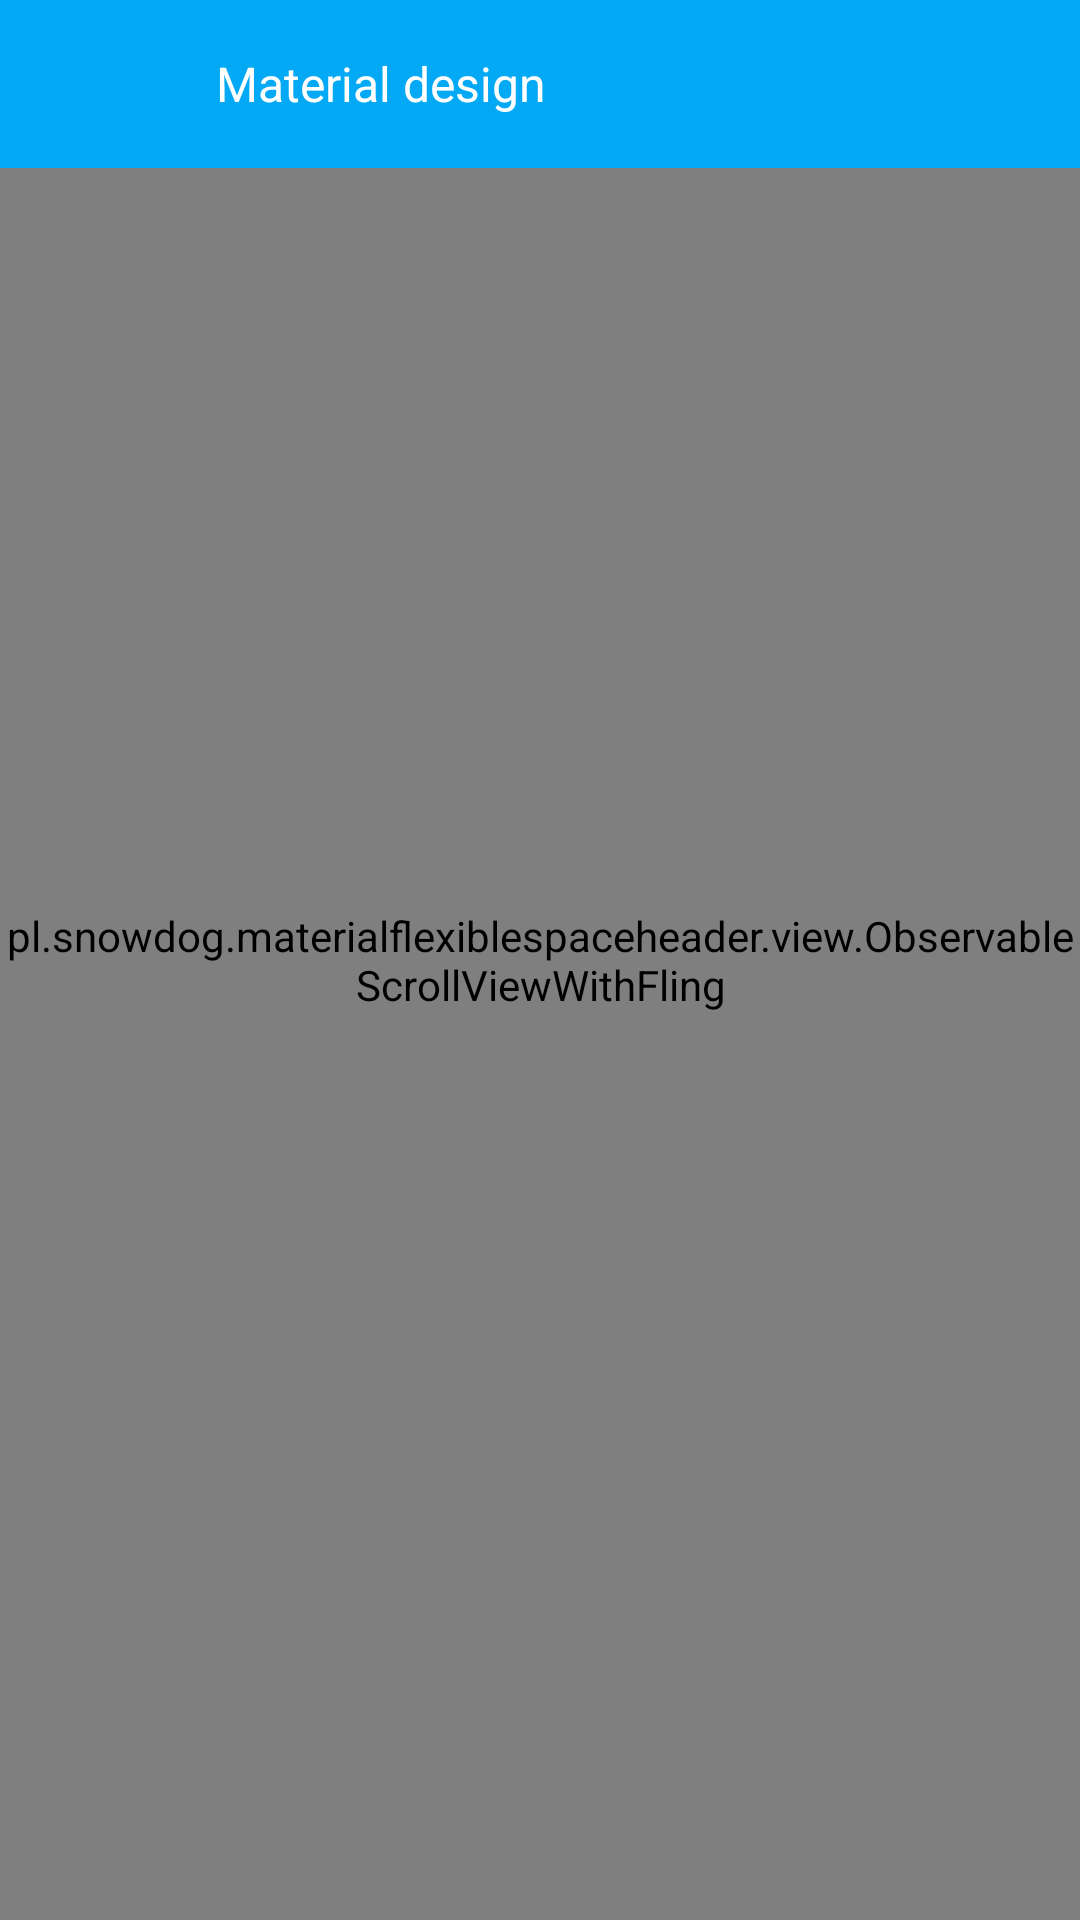

Here is an Android app screen rendered from its layout file. Give the layout XML and the strings, colors and styles it references.
<!-- AndroidManifest.xml: application theme AppTheme -->
<!-- res/layout/fragment_flexible_space_header.xml -->
<FrameLayout xmlns:android="http://schemas.android.com/apk/res/android"
    xmlns:app="http://schemas.android.com/apk/res-auto"
    android:id="@+id/root"
    android:layout_width="match_parent"
    android:layout_height="match_parent"
    android:orientation="vertical">
    <pl.snowdog.materialflexiblespaceheader.view.ObservableScrollViewWithFling
        android:id="@+id/observable_sv"
        android:layout_height="match_parent"
        android:layout_width="match_parent"
        >

        <RelativeLayout
            android:id="@+id/scroll_view_child"
            android:layout_width="match_parent"
            android:layout_height="match_parent"
            android:clipChildren="false">

            <FrameLayout
                android:id="@+id/fl_image"
                android:layout_width="match_parent"
                android:layout_height="wrap_content">

                <ImageView
                    android:id="@+id/image"
                    android:layout_width="match_parent"
                    android:layout_height="@dimen/parallax_image_height"
                    android:scaleType="fitCenter"
                    android:src="@drawable/snowdog_logo"
                    />
                <LinearLayout
                    android:orientation="horizontal"
                    android:layout_width="match_parent"
                    android:layout_height="@dimen/parallax_image_height"
                    android:id="@+id/ll_above_photo"/>
            </FrameLayout>

            <View
                android:id="@+id/anchor"
                android:layout_width="match_parent"
                android:layout_height="@dimen/parallax_image_height"
                android:minHeight="@dimen/parallax_image_height" />

            
            <LinearLayout android:id="@+id/details_container"
                android:orientation="vertical"
                android:layout_width="match_parent"
                android:layout_height="match_parent"
                android:layout_below="@id/anchor"
                android:paddingTop="16dp"
                android:paddingRight="16dp"
                android:paddingLeft="72dp"
                android:paddingBottom="30dp"
                android:clipToPadding="false"
                android:background="@color/background_floating_material_light">

                <TextView
                    android:id="@+id/tv_data"
                    android:layout_width="match_parent"
                    android:layout_height="wrap_content"
                    android:text="@string/lorem_ipsum"
                    android:textColor="#000"
                    android:textSize="18dp"/>

            </LinearLayout>

        </RelativeLayout>

    </pl.snowdog.materialflexiblespaceheader.view.ObservableScrollViewWithFling>

    <View
        android:id="@+id/flexible_space"
        android:layout_width="match_parent"
        android:layout_height="0dp"
        android:background="@android:color/transparent" />

    <include layout="@layout/view_toolbar"
        android:id="@+id/toolbar"
        android:layout_alignParentTop="true"
        android:layout_height="wrap_content"
        android:layout_width="match_parent"/>

    <RelativeLayout
        android:layout_width="match_parent"
        android:layout_height="wrap_content"
        android:orientation="vertical"
        android:paddingLeft="@dimen/toolbar_margin_start">

        <TextView
            android:id="@+id/title"
            android:text="Material design"
            android:layout_width="match_parent"
            android:layout_height="wrap_content"
            android:ellipsize="end"
            android:gravity="center_vertical"
            android:maxLines="1"
            android:minHeight="?attr/actionBarSize"
            android:maxHeight="?attr/actionBarSize"
            android:textColor="@android:color/white"
            android:background="@android:color/transparent"
            android:textSize="16sp" />

        <LinearLayout
            android:layout_width="match_parent"
            android:layout_height="wrap_content"
            android:orientation="vertical">

            <View
                android:layout_width="match_parent"
                android:layout_height="?attr/actionBarSize"
                android:background="@android:color/transparent"/>

            <View
                android:layout_width="match_parent"
                android:layout_height="@dimen/parallax_image_height"
                android:background="@android:color/transparent" />
        </LinearLayout>
    </RelativeLayout>

</FrameLayout>
<!-- res/layout/view_toolbar.xml (included above) -->
<?xml version="1.0" encoding="utf-8"?>
<LinearLayout xmlns:android="http://schemas.android.com/apk/res/android"
    xmlns:app="http://schemas.android.com/apk/res-auto"
    android:orientation="vertical" android:layout_width="match_parent"
    android:layout_height="match_parent">


    <android.support.v7.widget.Toolbar
        android:id="@+id/toolbar_view"
        android:background="@color/colorPrimary"
        android:layout_height="wrap_content"
        android:layout_width="match_parent"
        app:theme="@style/Toolbar"
        app:popupTheme="@style/Toolbar"
        android:minHeight="?attr/actionBarSize"/>

</LinearLayout>
<!-- resources referenced by this layout -->
<resources>
  <color name="colorPrimary">#03A9F4</color>
  <dimen name="parallax_image_height">180dp</dimen>
  <dimen name="toolbar_margin_start">72dp</dimen>
  <color name="primaryDark">#0288D1</color>
  <color name="accent">#eeff41</color>
</resources>
